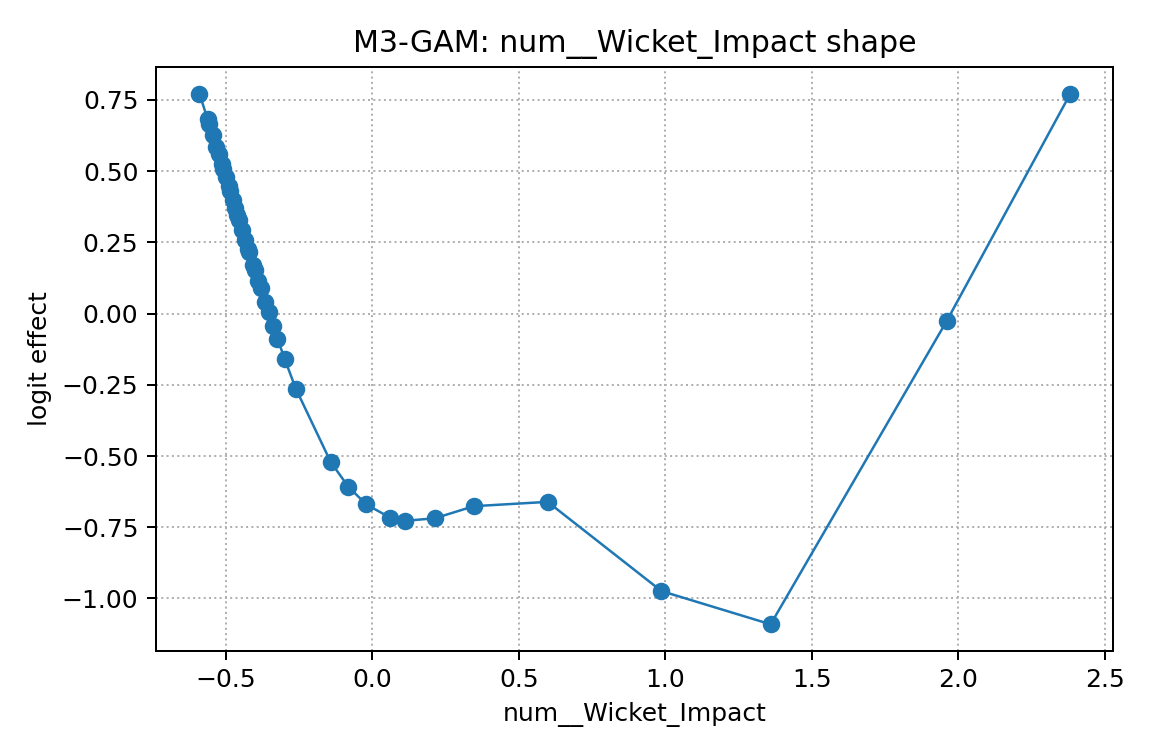

Values plotted in this chart, from the file beside it:
x, effect
-0.5902, 0.7717
-0.5627, 0.6828
-0.5572, 0.665
-0.5452, 0.6258
-0.5329, 0.5858
-0.5246, 0.5585
-0.5145, 0.5254
-0.5092, 0.5079
-0.5001, 0.478
-0.4905, 0.4464
-0.486, 0.4313
-0.4764, 0.3997
-0.4677, 0.3708
-0.4606, 0.3471
-0.4549, 0.3285
-0.4442, 0.2932
-0.4332, 0.2569
-0.4238, 0.2259
-0.4212, 0.2175
-0.4073, 0.1722
-0.4013, 0.1529
-0.3897, 0.1155
-0.3814, 0.0888
-0.366, 0.0401
-0.3545, 0.0045
-0.3392, -0.04246
-0.3242, -0.08765
-0.2998, -0.1586
-0.2615, -0.2633
-0.1423, -0.5212
-0.08199, -0.6082
-0.02063, -0.6702
0.06096, -0.7165
0.1111, -0.7276
0.2132, -0.7186
0.3462, -0.6762
0.5983, -0.661
0.9869, -0.9742
1.359, -1.091
1.961, -0.02466
2.381, 0.7693
